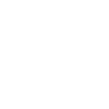
t = 0.00 s
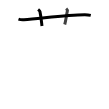
t = 2.75 s
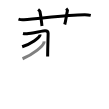
t = 5.50 s
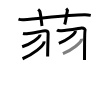
t = 8.50 s
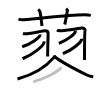
t = 11.25 s
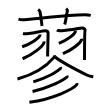
t = 14.00 s

The animated SVG that drew these frames (rendered in a browser with its animation timeline set to each time). Animation: 14 SMIL elements (animate=14); one cycle of 14.00 s.

<svg width="109px" height="109px" viewBox="0 0 px 109px" xmlns="http://www.w3.org/2000/svg" xmlns:xlink="http://www.w3.org/1999/xlink" xml:space="preserve" version="1.1"  baseProfile="full">
<path d="M18.5,19.18c1.72,0.58,3.73,0.69,5.46,0.58c15.85-1.05,42.49-4.88,60.76-4.96c2.87-0.01,4.6,0.27,6.04,0.56" style="fill:none;stroke:black;stroke-width:3;opacity:0">
  <animate attributeType="CSS" attributeName="opacity" from="0" to="1" begin="0s" dur="1s" repeatCount="0" fill="freeze" />
</path>
<path d="M38.1,9.52c1.3,1.07,1.72,1.39,1.86,2.04C41.26,17.7,41.63,23.77,42,26" style="fill:none;stroke:black;stroke-width:3;opacity:0">
  <animate attributeType="CSS" attributeName="opacity" from="0" to="1" begin="1s" dur="1s" repeatCount="0" fill="freeze" />
</path>
<path d="M66.2,8.5c0.83,0.74,1.38,1.86,1.1,2.94c-0.83,3.31-1.38,8.83-2.57,13.06" style="fill:none;stroke:black;stroke-width:3;opacity:0">
  <animate attributeType="CSS" attributeName="opacity" from="0" to="1" begin="2s" dur="1s" repeatCount="0" fill="freeze" />
</path>
<path d="M23,33.43c1.25,0.32,2.2,0.44,3.96,0.22c5.06-0.64,17.01-2.85,18.1-2.85c1.69,0,3.05,0.46,3.05,2.39c0,5.06-0.46,13.12-0.46,23.32" style="fill:none;stroke:black;stroke-width:3;opacity:0">
  <animate attributeType="CSS" attributeName="opacity" from="0" to="1" begin="3s" dur="1s" repeatCount="0" fill="freeze" />
</path>
<path d="M39.93,34.51c0.05,0.29,0.11,0.75-0.1,1.16c-1.21,2.45-8.15,7.81-17.66,11.1" style="fill:none;stroke:black;stroke-width:3;opacity:0">
  <animate attributeType="CSS" attributeName="opacity" from="0" to="1" begin="4s" dur="1s" repeatCount="0" fill="freeze" />
</path>
<path d="M43.98,41.36c0.06,0.41,0.13,1.06-0.12,1.65c-1.46,3.47-9.85,11.09-21.32,15.75" style="fill:none;stroke:black;stroke-width:3;opacity:0">
  <animate attributeType="CSS" attributeName="opacity" from="0" to="1" begin="5s" dur="1s" repeatCount="0" fill="freeze" />
</path>
<path d="M57,30.01c1.4,1.07,2.58,0.8,4.65,0.71c5.7-0.23,18.55-2.59,19.83-2.7c2.86-0.25,3.94,1.64,3.58,2.39c-0.34,0.73-0.54,19.33-0.54,29.52" style="fill:none;stroke:black;stroke-width:3;opacity:0">
  <animate attributeType="CSS" attributeName="opacity" from="0" to="1" begin="6s" dur="1s" repeatCount="0" fill="freeze" />
</path>
<path d="M75.24,30.87c0.05,0.29,0.09,0.76-0.09,1.18c-1.12,2.5-7.53,7.98-16.3,11.33" style="fill:none;stroke:black;stroke-width:3;opacity:0">
  <animate attributeType="CSS" attributeName="opacity" from="0" to="1" begin="7s" dur="1s" repeatCount="0" fill="freeze" />
</path>
<path d="M81.48,38.72c0.05,0.35,0.11,0.91-0.1,1.42c-1.27,3-8.53,9.57-18.48,13.59" style="fill:none;stroke:black;stroke-width:3;opacity:0">
  <animate attributeType="CSS" attributeName="opacity" from="0" to="1" begin="8s" dur="1s" repeatCount="0" fill="freeze" />
</path>
<path d="M54.52,55.36c0.1,0.56-0.07,1.49-0.71,2.24C47.5,65,37.25,73.5,17.49,79.01" style="fill:none;stroke:black;stroke-width:3;opacity:0">
  <animate attributeType="CSS" attributeName="opacity" from="0" to="1" begin="9s" dur="1s" repeatCount="0" fill="freeze" />
</path>
<path d="M55.06,57c6.19,4.75,26.99,15.65,32.29,18.26c1.8,0.88,4.1,1.26,5.9,1.51" style="fill:none;stroke:black;stroke-width:3;opacity:0">
  <animate attributeType="CSS" attributeName="opacity" from="0" to="1" begin="10s" dur="1s" repeatCount="0" fill="freeze" />
</path>
<path d="M60.51,67.06c0.08,0.36,0.29,0.98-0.16,1.45c-2.9,3.09-12.67,9.11-27.05,13.33" style="fill:none;stroke:black;stroke-width:3;opacity:0">
  <animate attributeType="CSS" attributeName="opacity" from="0" to="1" begin="11s" dur="1s" repeatCount="0" fill="freeze" />
</path>
<path d="M67.02,75.56c0.1,0.38,0.36,1.02-0.19,1.5c-3.74,3.29-15.96,9.86-34.28,14.4" style="fill:none;stroke:black;stroke-width:3;opacity:0">
  <animate attributeType="CSS" attributeName="opacity" from="0" to="1" begin="12s" dur="1s" repeatCount="0" fill="freeze" />
</path>
<path d="M76.8,83.08c0.14,0.45,0.29,1.17-0.26,1.82C73.31,88.73,54,99,29.39,102.29" style="fill:none;stroke:black;stroke-width:3;opacity:0">
  <animate attributeType="CSS" attributeName="opacity" from="0" to="1" begin="13s" dur="1s" repeatCount="0" fill="freeze" />
</path>
</svg>
